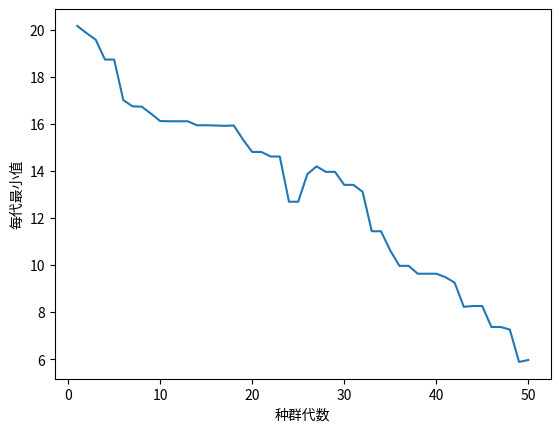

Generate this figure with matplotlib:
import math
import numpy as np
import matplotlib.pyplot as plt
from matplotlib import cm
from mpl_toolkits.mplot3d import Axes3D

DNA_SIZE = 10
POP_SIZE = 50
CROSSOVER_RATE = 0.8
MUTATION_RATE = 0.01
N_GENERATIONS = 50
X_BOUND = [-30, 30]
# Y_BOUND = [-3, 3]
Elite = 5

def F(xs):
    # return 3 * (1 - x) ** 2 * np.exp(-(x ** 2) - (y + 1) ** 2) - 10 * (x / 5 - x ** 3 - y ** 5) * np.exp(
    #     -x ** 2 - y ** 2) - 1 / 3 ** np.exp(-(x + 1) ** 2 - y ** 2)
    e = 2.71282
    # for i in range(10):
    #     xn2 = xs[:,i] ** 2
    #     cos =
    xn2 = xs[:,:] ** 2
    xn2 = np.sum(xn2,axis=1)
    cos = np.cos(math.pi * 2 * xs)
    cos = np.sum(cos,axis=1)
    res = (-20) * np.exp((-0.2) * np.sqrt((1 / 10) * xn2)) - np.exp((1 / 10) * cos) + 20 + e
    return res


def plot_3d(ax):
    X = np.linspace(*X_BOUND, 100)
    Y = np.linspace(*Y_BOUND, 100)
    X, Y = np.meshgrid(X, Y)
    Z = F(X, Y)
    ax.plot_surface(X, Y, Z, rstride=1, cstride=1, cmap=cm.coolwarm)
    ax.set_zlim(-10, 10)
    ax.set_xlabel('x')
    ax.set_ylabel('y')
    ax.set_zlabel('z')
    plt.pause(3)
    plt.show()


def get_fitness(pop):
    xs = translateDNA(pop)
    pred = F(xs)
    return - (pred - np.max(
        pred)) + 1e-3  # 减去最小的适应度是为了防止适应度出现负数，通过这一步fitness的范围为[0, np.max(pred)-np.min(pred)],最后在加上一个很小的数防止出现为0的适应度


def translateDNA(pop):  # pop表示种群矩阵，一行表示一个二进制编码表示的DNA，矩阵的行数为种群数目
    # x_pop = pop[:, 1::2]  # 奇数列表示X
    # y_pop = pop[:, ::2]  # 偶数列表示y

    xs = np.zeros((pop.shape[0], DNA_SIZE),dtype=float)
    # pop:(POP_SIZE,DNA_SIZE)*(DNA_SIZE,1) --> (POP_SIZE,1)
    # x = x_pop.dot(2 ** np.arange(DNA_SIZE)[::-1]) / float(2 ** DNA_SIZE - 1) * (X_BOUND[1] - X_BOUND[0]) + X_BOUND[0]
    # y = y_pop.dot(2 ** np.arange(DNA_SIZE)[::-1]) / float(2 ** DNA_SIZE - 1) * (Y_BOUND[1] - Y_BOUND[0]) + Y_BOUND[0]

    for i in range(10):
        j = i * 10
        xs[:,i] = pop[:,j:j+10].dot(2 ** np.arange(DNA_SIZE)[::-1]) / float(2 ** DNA_SIZE - 1) * (X_BOUND[1] - X_BOUND[0]) + X_BOUND[0]

    # 返回200x10的数
    return xs



def crossover_and_mutation(pop, CROSSOVER_RATE=0.8):
    new_pop = []
    for father in pop:  # 遍历种群中的每一个个体，将该个体作为父亲
        child = father  # 孩子先得到父亲的全部基因（这里我把一串二进制串的那些0，1称为基因）
        if np.random.rand() < CROSSOVER_RATE:  # 产生子代时不是必然发生交叉，而是以一定的概率发生交叉
            mother = pop[np.random.randint(POP_SIZE)]  # 再种群中选择另一个个体，并将该个体作为母亲
            cross_points = np.random.randint(low=0, high=DNA_SIZE * 10)  # 随机产生交叉的点
            child[cross_points:] = mother[cross_points:]  # 孩子得到位于交叉点后的母亲的基因
        mutation(child)  # 每个后代有一定的机率发生变异
        new_pop.append(child)

    return new_pop


def mutation(child, MUTATION_RATE=0.003):
    if np.random.rand() < MUTATION_RATE:  # 以MUTATION_RATE的概率进行变异
        mutate_point = np.random.randint(0, DNA_SIZE * 10)  # 随机产生一个实数，代表要变异基因的位置
        child[mutate_point] = child[mutate_point] ^ 1  # 将变异点的二进制为反转


def select(pop, fitness):  # nature selection wrt pop's fitness

    idx = np.random.choice(np.arange(pop.shape[0]), size=pop.shape[0], replace=True,
                           p=(fitness) / (fitness.sum()))


    return pop[idx]


def print_info(pop):
    fitness = get_fitness(pop)
    # max_fitness_index = np.argmax(fitness)
    # print("max_fitness:", fitness[max_fitness_index])
    # x, y = translateDNA(pop)
    # print("最优的基因型：", pop[max_fitness_index])
    # print("(x, y):", (x[max_fitness_index], y[max_fitness_index]))


    min_fitness_index = np.argmin(fitness)
    print("min_fitness:", fitness[min_fitness_index])
    xs= translateDNA(pop)
    print("最优的基因型：", pop[min_fitness_index])
    print("x1到x10分别为:",xs[min_fitness_index])

def test1():
    e = 2.71282
    res1 = (-20) * np.exp((-0.2) * np.sqrt((1 / 10) * 10)) - np.exp((1 / 10) * 10) + 20 + e
    print("res1:",res1)
    xs = np.ones((POP_SIZE, DNA_SIZE),dtype=float)
    res2 = F(xs)
    print("res2",res2)

def test2():
    np_arr = np.random.randint(1,100,size=(10,1))
    res = np_arr[np.argpartition(np_arr, 5,axis=0)[:5]]
    index = np.where(np_arr == res)[1]
    elites = np_arr[index,:]
    print(np_arr.shape)
    print(elites.shape)
    np_arr = np.vstack((elites, np_arr))
    print(np_arr)

if __name__ == "__main__":
    # fig = plt.figure()
    # ax = Axes3D(fig)
    # plt.ion()  # 将画图模式改为交互模式，程序遇到plt.show不会暂停，而是继续执行
    # plot_3d(ax)

    # test1()
    # test2()
    pop = np.random.randint(2, size=(POP_SIZE, DNA_SIZE * 10))  # matrix (POP_SIZE, DNA_SIZE)
    min_every_pop = []
    for _ in range(N_GENERATIONS):  # 迭代N代
        xs = translateDNA(pop)
        #print(xs)
        # if 'sca' in locals():
        #     sca.remove()
        # sca = ax.scatter(x, y, F(x, y), c='black', marker='o');
        # plt.show();
        # plt.pause(0.1)
        pop = np.array(crossover_and_mutation(pop, CROSSOVER_RATE))
        # F_values = F(translateDNA(pop)[0], translateDNA(pop)[1])#x, y --> Z matrix
        fitness = get_fitness(pop)
        pred = F(xs)
        pred1 = pred[:,np.newaxis]
        elite = pred1[np.argpartition(pred1 ,Elite,axis=0)[:Elite]]
        elite_index = np.where(pred1 == elite)[1]
        elites = pop[elite_index,:]
        min_every_pop.append(np.min(pred))
        pop = select(pop, fitness)  # 选择生成新的种群
        pop = np.vstack((elites, pop))
    print_info(pop)
    x = np.arange(1, N_GENERATIONS+1, 1)
    plt.plot(x,min_every_pop)
    plt.xlabel("种群代数")
    plt.ylabel("每代最小值")
    plt.show()
    # plt.ioff()
    # plot_3d(ax)
